Run: headless pygame with SDL's dummy video driver; simulated clock (each Clock.tick advances the game by its frame time, no real sleeping); random seed 0; keys injected as events and as key.get_pressed() state; mouse plan: one left click at the window centre at the start of phase 2, then a move to the lower-right quarter at the start of phase 3.
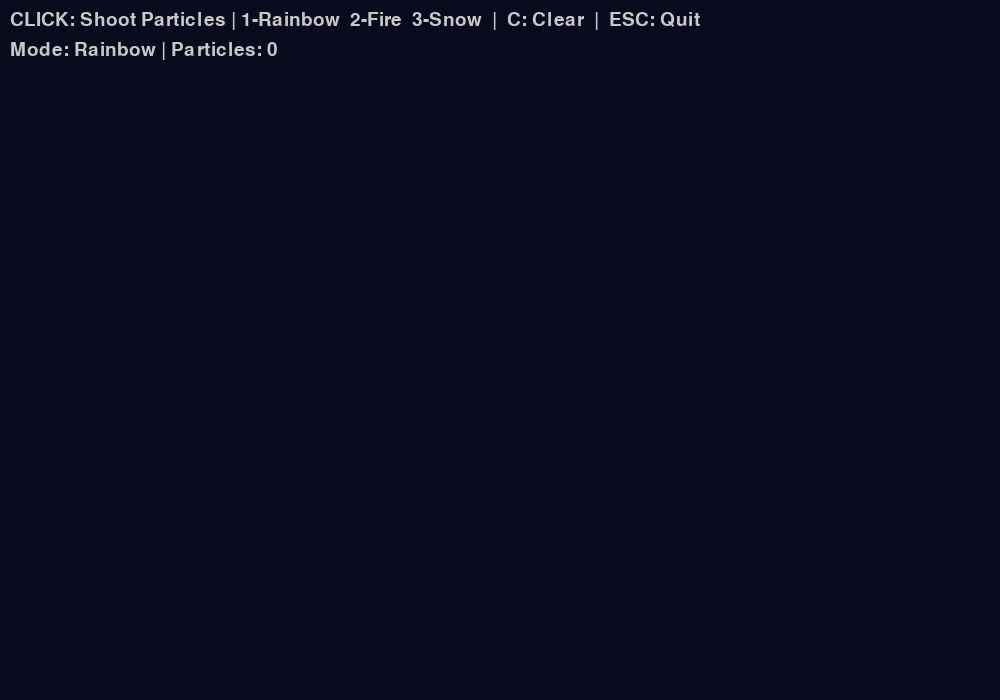
Frame 1 of 4 · flips 1–60 · no input
Frame 2 of 4 · flips 61–180 · clicked the window centre · tapped SPACE, RETURN · held RIGHT (→), D · screen unchanged from frame 1, image omitted
Frame 3 of 4 · flips 181–300 · moved the mouse to the lower-right quarter · held DOWN (↓), S · screen unchanged from frame 2, image omitted
Frame 4 of 4 · flips 301–420 · held LEFT (←), A, UP (↑), W · screen unchanged from frame 3, image omitted

The pygame program that drew these frames:

import pygame
import sys
import random
import math

# Initialize Pygame
pygame.init()

# Screen settings
WIDTH, HEIGHT = 1000, 700
screen = pygame.display.set_mode((WIDTH, HEIGHT))
pygame.display.set_caption("Interactive Particle Fountain Simulator")
clock = pygame.time.Clock()

# Modes
MODES = ['rainbow', 'fire', 'snow']
mode_index = 0

# Background
BACKGROUND_COLOR = (10, 10, 30)

# Particle class
class Particle:
    def __init__(self, x, y, mode='rainbow'):
        self.x = x
        self.y = y
        self.size = random.randint(3, 6)
        self.speed = random.uniform(2, 8)
        self.angle = random.uniform(math.pi / 4, 3 * math.pi / 4)  # upward spread
        self.dx = math.cos(self.angle) * self.speed
        self.dy = -abs(math.sin(self.angle) * self.speed)
        self.gravity = 0.15
        self.bounce = 0.6
        self.life = 100
        self.mode = mode
        self.color = self.get_color(mode)

    def get_color(self, mode):
        if mode == 'rainbow':
            return random.choice([
                (255, 0, 0), (255, 165, 0), (255, 255, 0),
                (0, 255, 0), (0, 127, 255), (0, 0, 255), (139, 0, 255)
            ])
        elif mode == 'fire':
            return random.choice([(255, 80, 0), (255, 140, 0), (255, 200, 50)])
        elif mode == 'snow':
            return (240, 240, 255)

    def update(self):
        self.dy += self.gravity
        self.x += self.dx
        self.y += self.dy
        self.life -= 1

        # Bounce on ground
        if self.y + self.size > HEIGHT:
            self.y = HEIGHT - self.size
            self.dy *= -self.bounce
            self.dx *= 0.7  # friction

    def draw(self, surface):
        alpha = max(0, int(255 * (self.life / 100)))
        color = (*self.color, alpha)
        surface.set_alpha(alpha)
        pygame.draw.circle(surface, color, (int(self.x), int(self.y)), self.size)

# Initialize
particles = []
font = pygame.font.SysFont(None, 28)

def draw_text(surface, text, x, y, color=(200, 200, 200)):
    label = font.render(text, True, color)
    surface.blit(label, (x, y))

def main():
    global mode_index
    trail_surface = pygame.Surface((WIDTH, HEIGHT), pygame.SRCALPHA)

    running = True
    while running:
        screen.fill(BACKGROUND_COLOR)
        trail_surface.fill((0, 0, 0, 20), special_flags=pygame.BLEND_RGBA_MULT)

        for event in pygame.event.get():
            if event.type == pygame.QUIT:
                running = False

            elif event.type == pygame.KEYDOWN:
                if event.key == pygame.K_ESCAPE:
                    running = False
                elif event.key == pygame.K_c:
                    particles.clear()
                elif event.key == pygame.K_1:
                    mode_index = 0
                elif event.key == pygame.K_2:
                    mode_index = 1
                elif event.key == pygame.K_3:
                    mode_index = 2

            elif event.type == pygame.MOUSEBUTTONDOWN:
                mx, my = pygame.mouse.get_pos()
                for _ in range(50):
                    particles.append(Particle(mx, my, MODES[mode_index]))

        # Update and draw particles
        for particle in particles[:]:
            particle.update()
            if particle.life <= 0:
                particles.remove(particle)
            else:
                particle.draw(trail_surface)

        screen.blit(trail_surface, (0, 0))

        # UI
        draw_text(screen, "CLICK: Shoot Particles | 1-Rainbow  2-Fire  3-Snow  |  C: Clear  |  ESC: Quit", 10, 10)
        draw_text(screen, f"Mode: {MODES[mode_index].capitalize()} | Particles: {len(particles)}", 10, 40)

        pygame.display.flip()
        clock.tick(60)

    pygame.quit()
    sys.exit()

if __name__ == "__main__":
    main()
